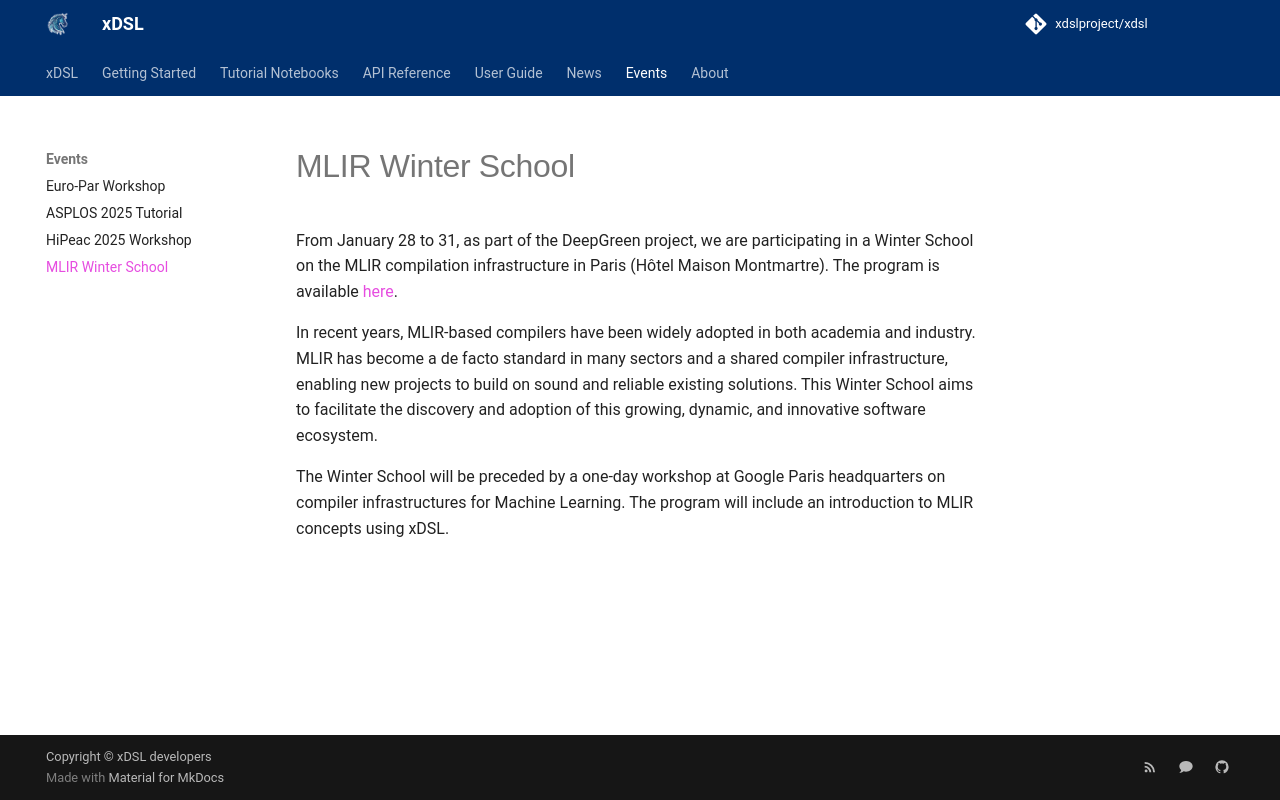

repository: xdslproject/xdslproject.github.io · page: events/2025-winter-school/index.html · generator: mkdocs

---
date: 2025-01-27
title: MLIR Winter School
---

From January 28 to 31, as part of the DeepGreen project, we are participating in
a Winter School on the MLIR compilation infrastructure in Paris (Hôtel Maison
Montmartre). The program is available
[here](https://sites.google.com/view/mlirwinterschoolparis2025/home).

In recent years, MLIR-based compilers have been widely adopted in both academia
and industry. MLIR has become a de facto standard in many sectors and a shared
compiler infrastructure, enabling new projects to build on sound and reliable
existing solutions. This Winter School aims to facilitate the discovery and
adoption of this growing, dynamic, and innovative software ecosystem.

The Winter School will be preceded by a one-day workshop at Google Paris
headquarters on compiler infrastructures for Machine Learning. The program will
include an introduction to MLIR concepts using xDSL.
